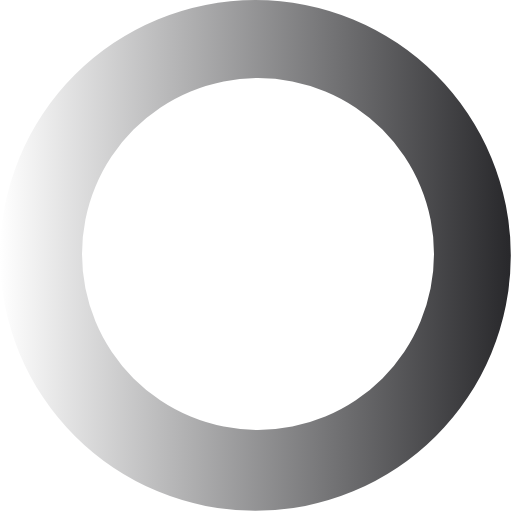
t = 0.00 s
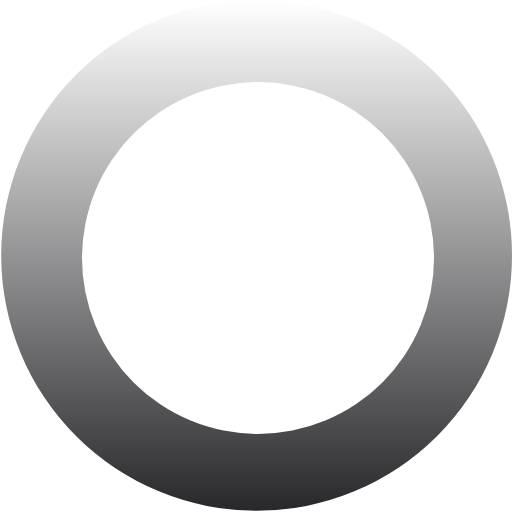
t = 0.27 s
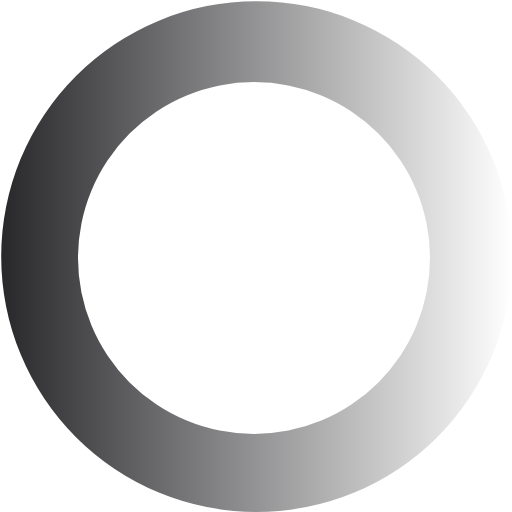
t = 0.54 s
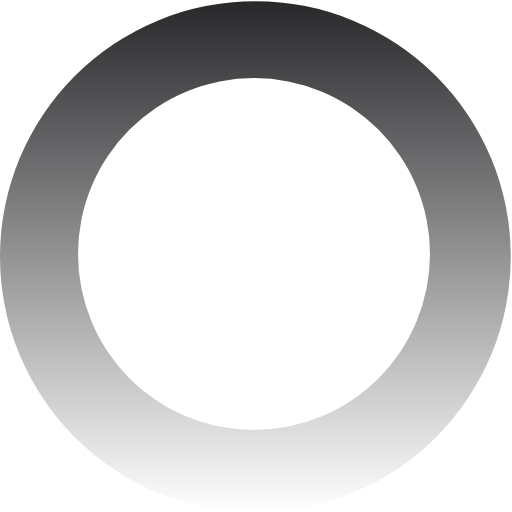
t = 0.81 s

The animated SVG that drew these frames (rendered in a browser with its animation timeline set to each time). Animation: 1 SMIL element (animateTransform=1); one cycle of 1.08 s, repeats indefinitely.

<?xml version="1.0" encoding="UTF-8" standalone="no"?><svg xmlns:svg="http://www.w3.org/2000/svg" xmlns="http://www.w3.org/2000/svg" xmlns:xlink="http://www.w3.org/1999/xlink" version="1.0" width="64px" height="64px" viewBox="0 0 128 128" xml:space="preserve"><g><linearGradient id="linear-gradient"><stop offset="0%" stop-color="#ffffff"/><stop offset="100%" stop-color="#28282b"/></linearGradient><path d="M63.85 0A63.85 63.85 0 1 1 0 63.85 63.85 63.85 0 0 1 63.85 0zm.65 19.5a44 44 0 1 1-44 44 44 44 0 0 1 44-44z" fill="url(#linear-gradient)" fill-rule="evenodd"/><animateTransform attributeName="transform" type="rotate" from="0 64 64" to="360 64 64" dur="1080ms" repeatCount="indefinite"></animateTransform></g></svg>
